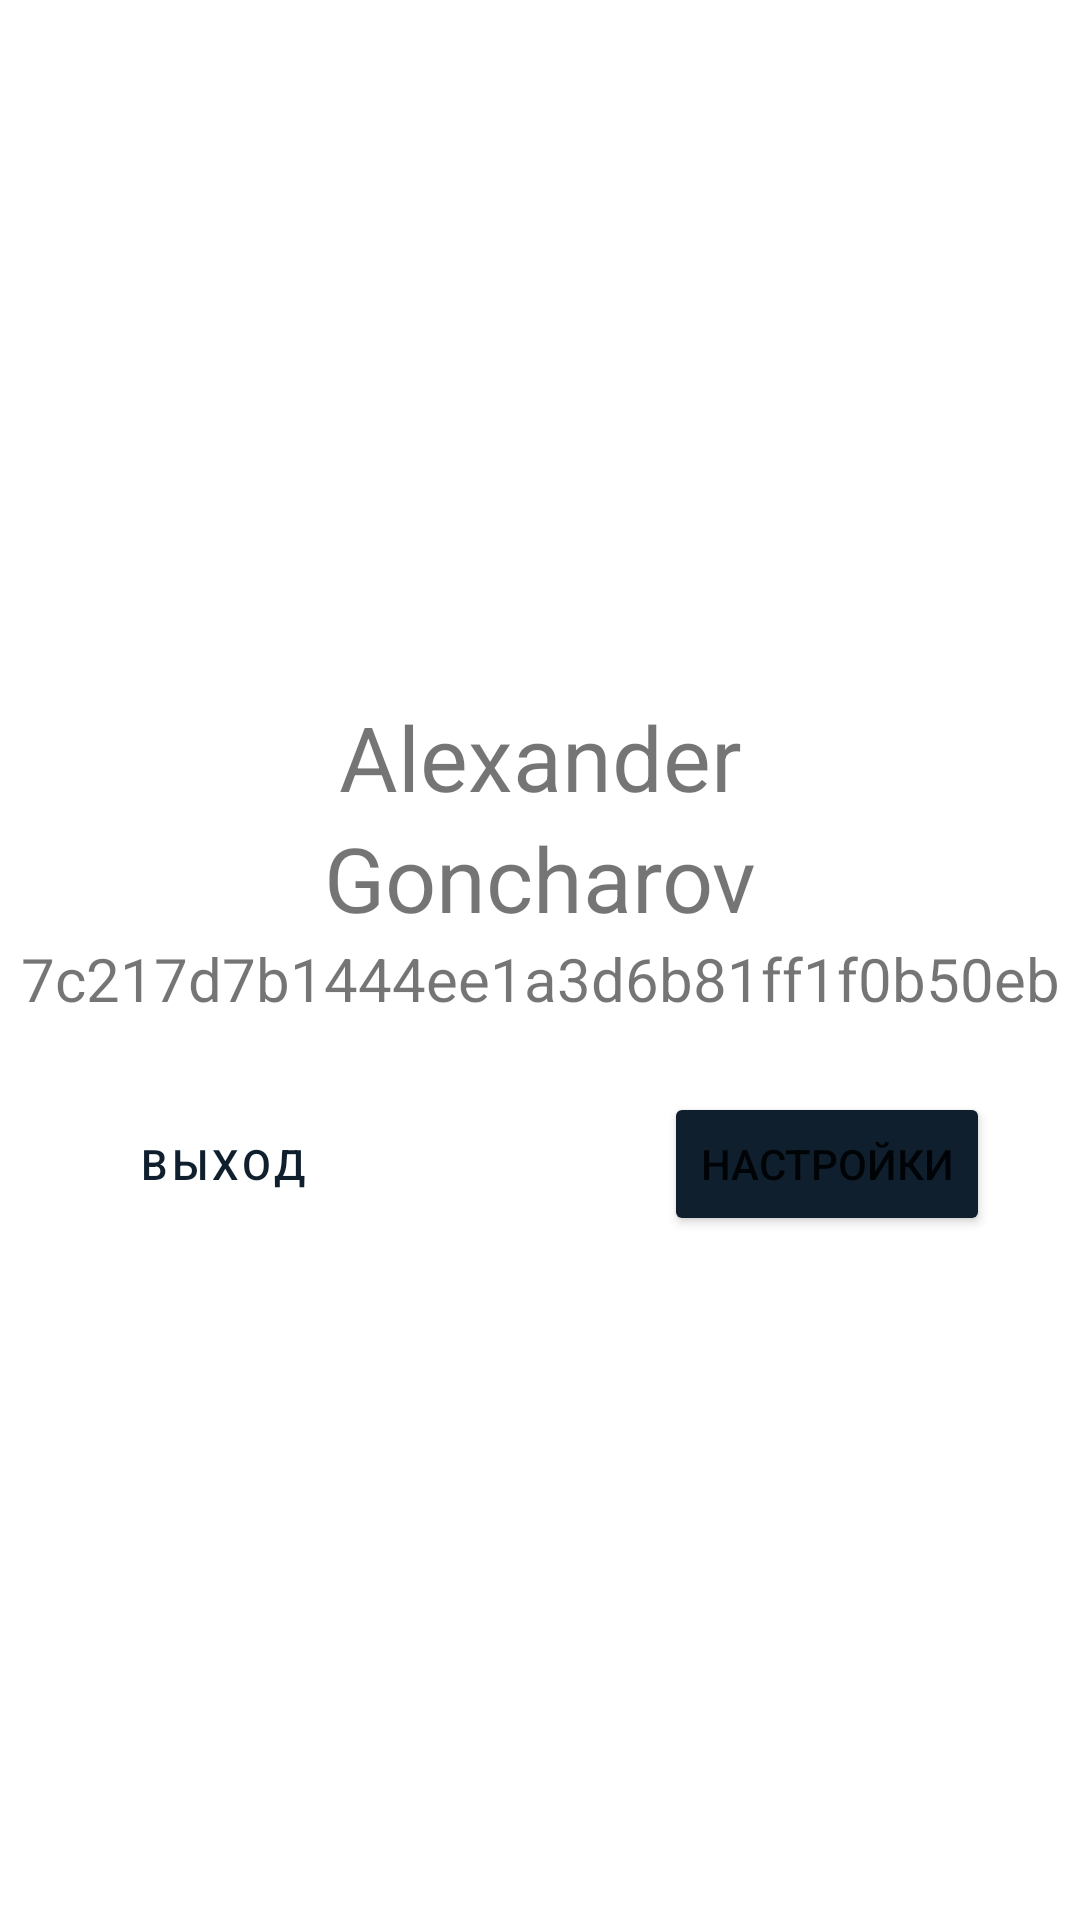

Write the Android layout XML for this screen, with the resource values it uses.
<!-- AndroidManifest.xml: application theme Theme.Masangir -->
<!-- res/layout/fragment_notifications.xml -->
<?xml version="1.0" encoding="utf-8"?>
<androidx.constraintlayout.widget.ConstraintLayout xmlns:android="http://schemas.android.com/apk/res/android"
    xmlns:app="http://schemas.android.com/apk/res-auto"
    xmlns:tools="http://schemas.android.com/tools"
    android:layout_width="match_parent"
    android:layout_height="match_parent"
    tools:context=".ui.notifications.NotificationsFragment">

    <LinearLayout
        android:id="@+id/linearLayout"
        android:layout_width="match_parent"
        android:layout_height="wrap_content"
        android:layout_marginTop="232dp"
        android:orientation="vertical"
        app:layout_constraintEnd_toEndOf="parent"
        app:layout_constraintHorizontal_bias="0.0"
        app:layout_constraintStart_toStartOf="parent"
        app:layout_constraintTop_toTopOf="parent">

        <TextView
            android:id="@+id/user_name_1"
            android:layout_width="match_parent"
            android:layout_height="wrap_content"
            android:text="Alexander"
            android:textAlignment="center"
            android:textSize="30sp"
            app:tint="@color/purple_700"
            tools:layout_editor_absoluteX="0dp"
            tools:layout_editor_absoluteY="243dp" />

        <TextView
            android:id="@+id/user_name_2"
            android:layout_width="match_parent"
            android:layout_height="wrap_content"
            android:text="Goncharov"
            android:textAlignment="center"
            android:textSize="30sp"
            app:tint="@color/purple_700"
            tools:layout_editor_absoluteX="0dp"
            tools:layout_editor_absoluteY="283dp" />

        <TextView
            android:id="@+id/user_token"
            android:layout_width="match_parent"
            android:layout_height="wrap_content"
            android:text="7c217d7b1444ee1a3d6b81ff1f0b50eb"
            android:textAlignment="center"
            android:textSize="20sp"
            app:tint="@color/purple_700" />

    </LinearLayout>

    <ImageView
        android:id="@+id/avaView"
        android:layout_width="150dp"
        android:layout_height="150dp"
        app:layout_constraintBottom_toTopOf="@+id/linearLayout"
        app:layout_constraintEnd_toEndOf="parent"
        app:layout_constraintHorizontal_bias="0.498"
        app:layout_constraintStart_toStartOf="parent"
        app:layout_constraintTop_toTopOf="parent"
        app:layout_constraintVertical_bias="0.829"
        app:srcCompat="@drawable/ava_1" />

    <Button
        android:id="@+id/settings"
        android:layout_width="wrap_content"
        android:layout_height="wrap_content"
        android:layout_marginTop="23dp"
        android:layout_marginRight="30dp"
        android:text="настройки"
        app:backgroundTint="#0f1f2e"
        app:layout_constraintBottom_toBottomOf="parent"
        app:layout_constraintEnd_toEndOf="parent"
        app:layout_constraintHorizontal_bias="1.0"
        app:layout_constraintStart_toStartOf="parent"
        app:layout_constraintTop_toBottomOf="@+id/linearLayout"
        app:layout_constraintVertical_bias="0.006" />

    <Button
        style="@style/Widget.MaterialComponents.Button.TextButton"
        android:layout_width="wrap_content"
        android:layout_height="wrap_content"
        android:layout_marginLeft="30dp"
        android:layout_marginTop="23dp"
        android:text="выход"
        android:textColor="#0f1f2e"
        app:layout_constraintBottom_toBottomOf="parent"
        app:layout_constraintEnd_toEndOf="parent"
        app:layout_constraintHorizontal_bias="0.0"
        app:layout_constraintStart_toStartOf="parent"
        app:layout_constraintTop_toBottomOf="@+id/linearLayout"
        app:layout_constraintVertical_bias="0.006" />


</androidx.constraintlayout.widget.ConstraintLayout>
<!-- resources referenced by this layout -->
<resources>
  <color name="purple_700">#0f1f2e</color>
  <style name="Theme.Masangir" parent="Theme.MaterialComponents.DayNight.DarkActionBar">
          
          <item name="colorPrimary">@color/purple_500</item>
          <item name="colorPrimaryVariant">@color/purple_700</item>
          <item name="colorOnPrimary">@color/white</item>
          
          <item name="colorSecondary">@color/teal_200</item>
          <item name="colorSecondaryVariant">@color/teal_700</item>
          <item name="colorOnSecondary">@color/black</item>
          
          <item name="android:statusBarColor" tools:targetApi="l">?attr/colorPrimaryVariant</item>
          
      </style>
  <color name="purple_500">#18334d</color>
  <color name="white">#FFFFFFFF</color>
  <color name="teal_200">#FF03DAC5</color>
  <color name="teal_700">#FF018786</color>
  <color name="black">#FF000000</color>
</resources>
